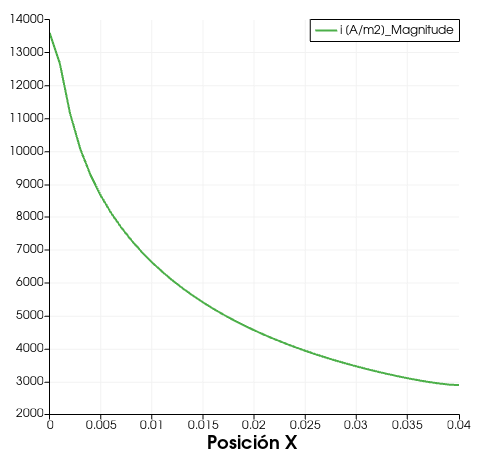

Data behind this chart, as committed beside it:
0, 0001878881987577635; 13947, 562111801259
0, 0005869565217391307; 13572, 437888198774
0, 0009361413043478262; 13211, 946169772273
0, 00118555900621118; 12783, 612836438939
0, 0014848602484472048; 12323, 354037267096
0, 0017841614906832295; 11844, 472049689455
0, 002133346273291925; 11450, 724637681173
0, 0024825310559006214; 11062, 298136645975
0, 0028815993788819877; 10623, 322981366473
0, 003330551242236025; 10206, 695652173923
0, 003779503105590062; 9845, 139751552806
0, 00427833850931677; 9481, 987577639762
0, 004876940993788819; 9101, 542443064192
0, 0055254270186335394; 8731, 739130434791
0, 006223796583850932; 8366, 876663708972
0, 006972049689440994; 8027, 383540372679
0, 007820069875776398; 7674, 651483781926
0, 008767857142857143; 7322, 229813664603
0, 00981541149068323; 6974, 3873517786615
0, 010912849378881987; 6634, 816487859973
0, 012010287267080744; 6330, 073404856019
0, 013107725155279502; 6054, 353472614348
0, 014205163043478259; 5801, 852060982501
0, 015302600931677016; 5568, 215697346137
0, 016400038819875777; 5349, 090909090914
0, 017497476708074534; 5148, 831168831171
0, 018594914596273292; 4964, 5341614906865
0, 01969235248447205; 4788, 944099378885
0, 020789790372670806; 4622, 060982495768
0, 021887228260869564; 4469, 689440993792
0, 02298466614906832; 4326, 0248447204995
0, 02408210403726708; 4188, 164878599664
0, 02517954192546584; 4063, 3653303218543
0, 026276979813664596; 3940, 0169395821595
0, 027374417701863354; 3826, 8266516092626
0, 02847185559006211; 3719, 4409937888213
0, 02956929347826087; 3619, 311123658952
0, 030666731366459626; 3523, 5347261434235
0, 031764169254658386; 3432, 1118012422376
0, 032861607142857144; 3349, 3958215697367
0, 0339590450310559; 3268, 1309994353487
0, 03505648291925466; 3194, 121964991531
0, 036153920807453416; 3124, 466403162056
0, 03725135869565217; 3059, 1643139469234
0, 03834879658385094; 3009, 8249576510443
0, 039446234472049695; 2964, 8390739695096
0, 04039402173913044; 2937, 2670807453414
